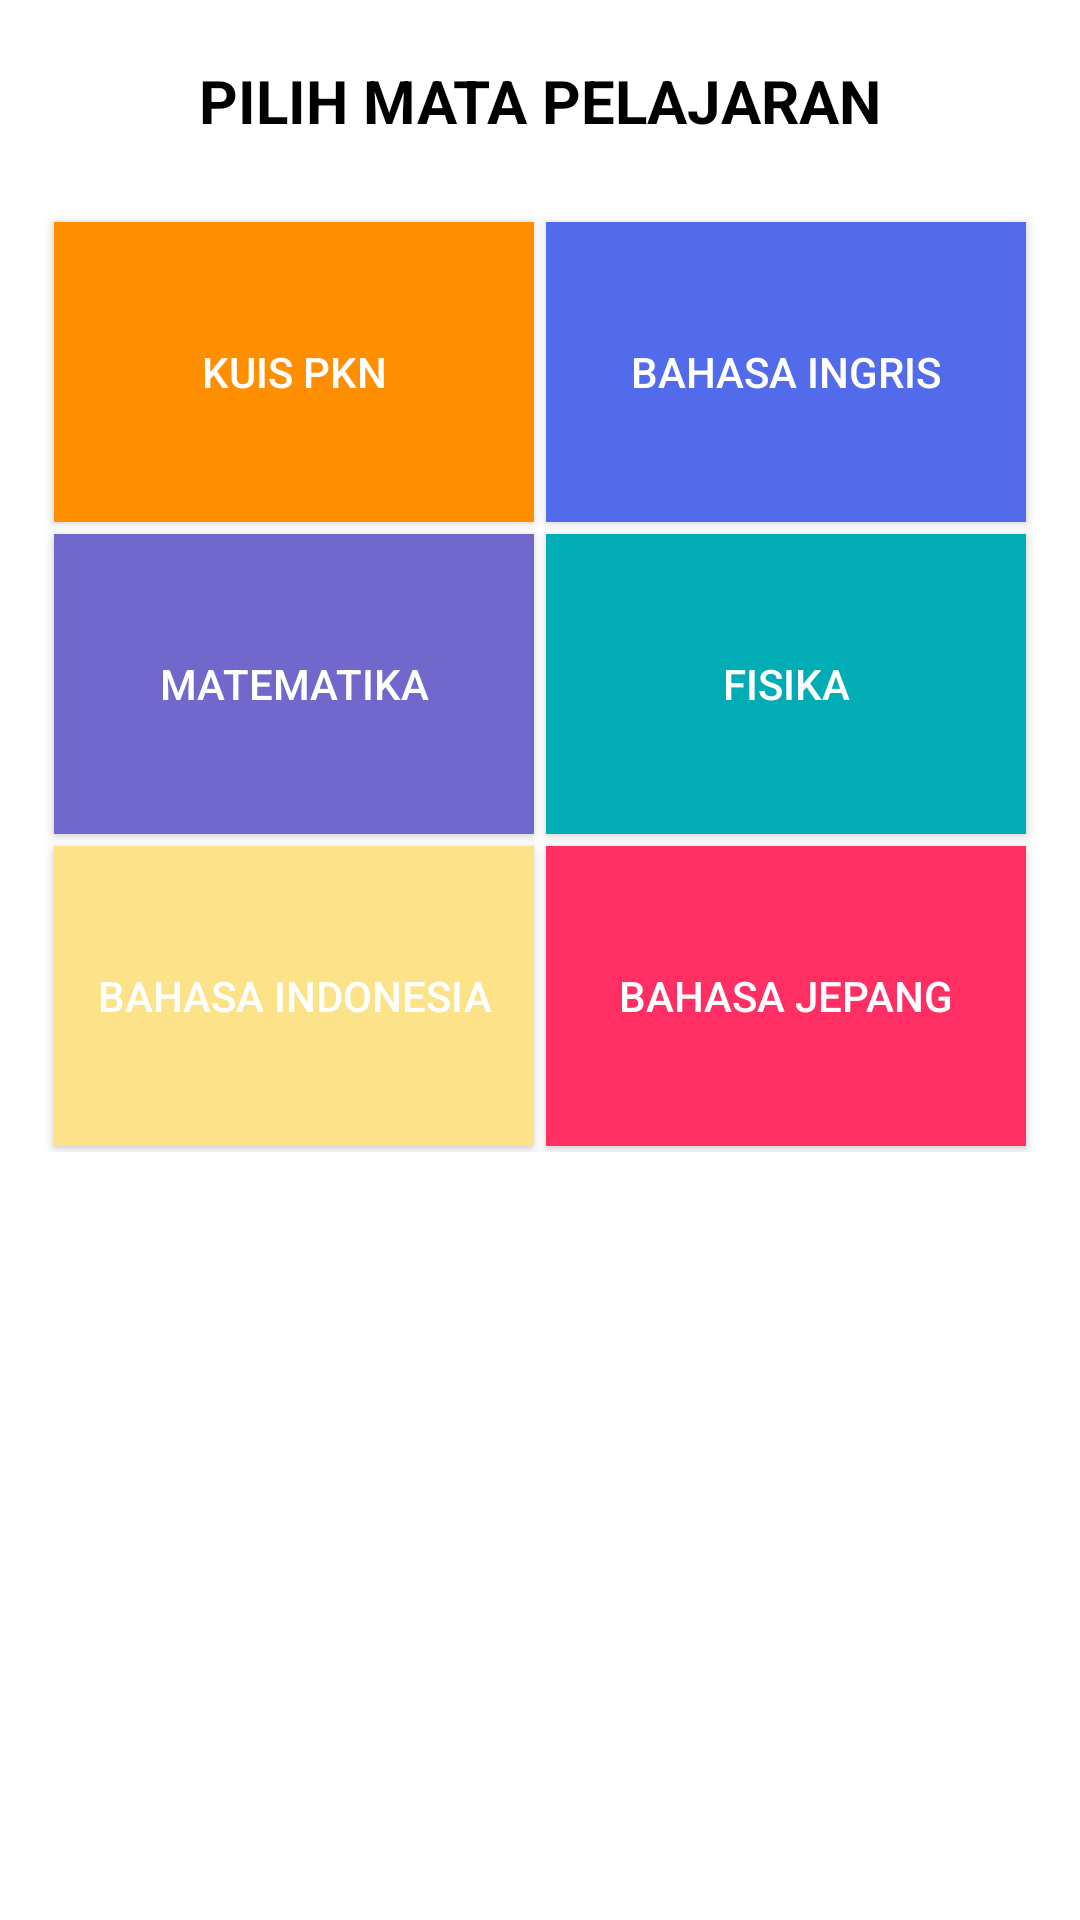

Produce the Android XML layout that renders to this screen, including the resource entries it uses.
<!-- AndroidManifest.xml: application theme Theme.QuizPelajaranPokok -->
<!-- res/layout/activity_pilihan_kuis.xml -->
<?xml version="1.0" encoding="utf-8"?>
<RelativeLayout xmlns:android="http://schemas.android.com/apk/res/android"
    xmlns:app="http://schemas.android.com/apk/res-auto"
    xmlns:tools="http://schemas.android.com/tools"
    android:layout_width="match_parent"
    android:layout_height="match_parent"
    android:orientation="vertical"
    android:background="@color/white"
    tools:context=".pilihan_kuis">

    <TextView
        android:layout_centerHorizontal="true"
        android:id="@+id/tlsMatapelajaran"
        android:text="PILIH MATA PELAJARAN"
        android:textSize="20dp"
        android:padding="20dp"
        android:textStyle="bold"
        android:layout_width="wrap_content"
        android:layout_height="wrap_content"
        android:textColor="@color/black" />

    <ScrollView
        android:id="@+id/scr1"
        android:layout_width="match_parent"
        android:layout_height="wrap_content"
        android:padding="5dp"
        android:layout_below="@id/tlsMatapelajaran">

        <RelativeLayout
            android:layout_width="match_parent"
            android:layout_height="wrap_content"
            android:gravity="center">

            <Button
                android:layout_margin="2dp"
                android:id="@+id/btnPkn"
                android:text="kuis PKN"
                android:background="#FF8E00"
                android:layout_width="160dp"
                android:layout_height="100dp" />

            <Button
                android:layout_margin="2dp"
                android:id="@+id/btnBinggris"
                android:text="bahasa ingris"
                android:background="#516BEB"
                android:layout_width="160dp"
                android:layout_height="100dp"
                android:layout_toRightOf="@id/btnPkn" />

            <Button
                android:id="@+id/btnMtk"
                android:layout_width="160dp"
                android:layout_height="100dp"
                android:layout_below="@+id/btnPkn"
                android:layout_marginStart="2dp"
                android:layout_marginTop="2dp"
                android:layout_marginEnd="2dp"
                android:layout_marginBottom="2dp"
                android:background="#7267CB"
                android:text="Matematika" />

            <Button
                android:layout_margin="2dp"
                android:text="fisika"
                android:id="@+id/btnFisika"
                android:background="#00ADB5"
                android:layout_toRightOf="@id/btnMtk"
                android:layout_below="@id/btnBinggris"
                android:layout_width="160dp"
                android:layout_height="100dp"/>

            <Button
                android:layout_margin="2dp"
                android:text="Bahasa Indonesia"
                android:id="@+id/btnBindo"
                android:background="#FCE38A"
                android:layout_below="@id/btnMtk"
                android:layout_width="160dp"
                android:layout_height="100dp"/>

            <Button
                android:layout_margin="2dp"
                android:text="Bahasa Jepang"
                android:id="@+id/btnBjepang"
                android:background="#FF2E63"
                android:layout_toRightOf="@id/btnBindo"
                android:layout_below="@id/btnFisika"
                android:layout_width="160dp"
                android:layout_height="100dp"/>

        </RelativeLayout>

    </ScrollView>

</RelativeLayout>
<!-- resources referenced by this layout -->
<resources>
  <color name="black">#FF000000</color>
  <color name="white">#FFFFFFFF</color>
  <style name="Theme.QuizPelajaranPokok" parent="Theme.AppCompat.NoActionBar">
          
          <item name="colorPrimary">@color/white</item>
          <item name="colorPrimaryDark">@color/warnaSplashScreen</item>
          <item name="colorAccent">@color/teal_200</item>
          
      </style>
  <color name="warnaSplashScreen">#7ED957</color>
  <color name="teal_200">#FF03DAC5</color>
</resources>
